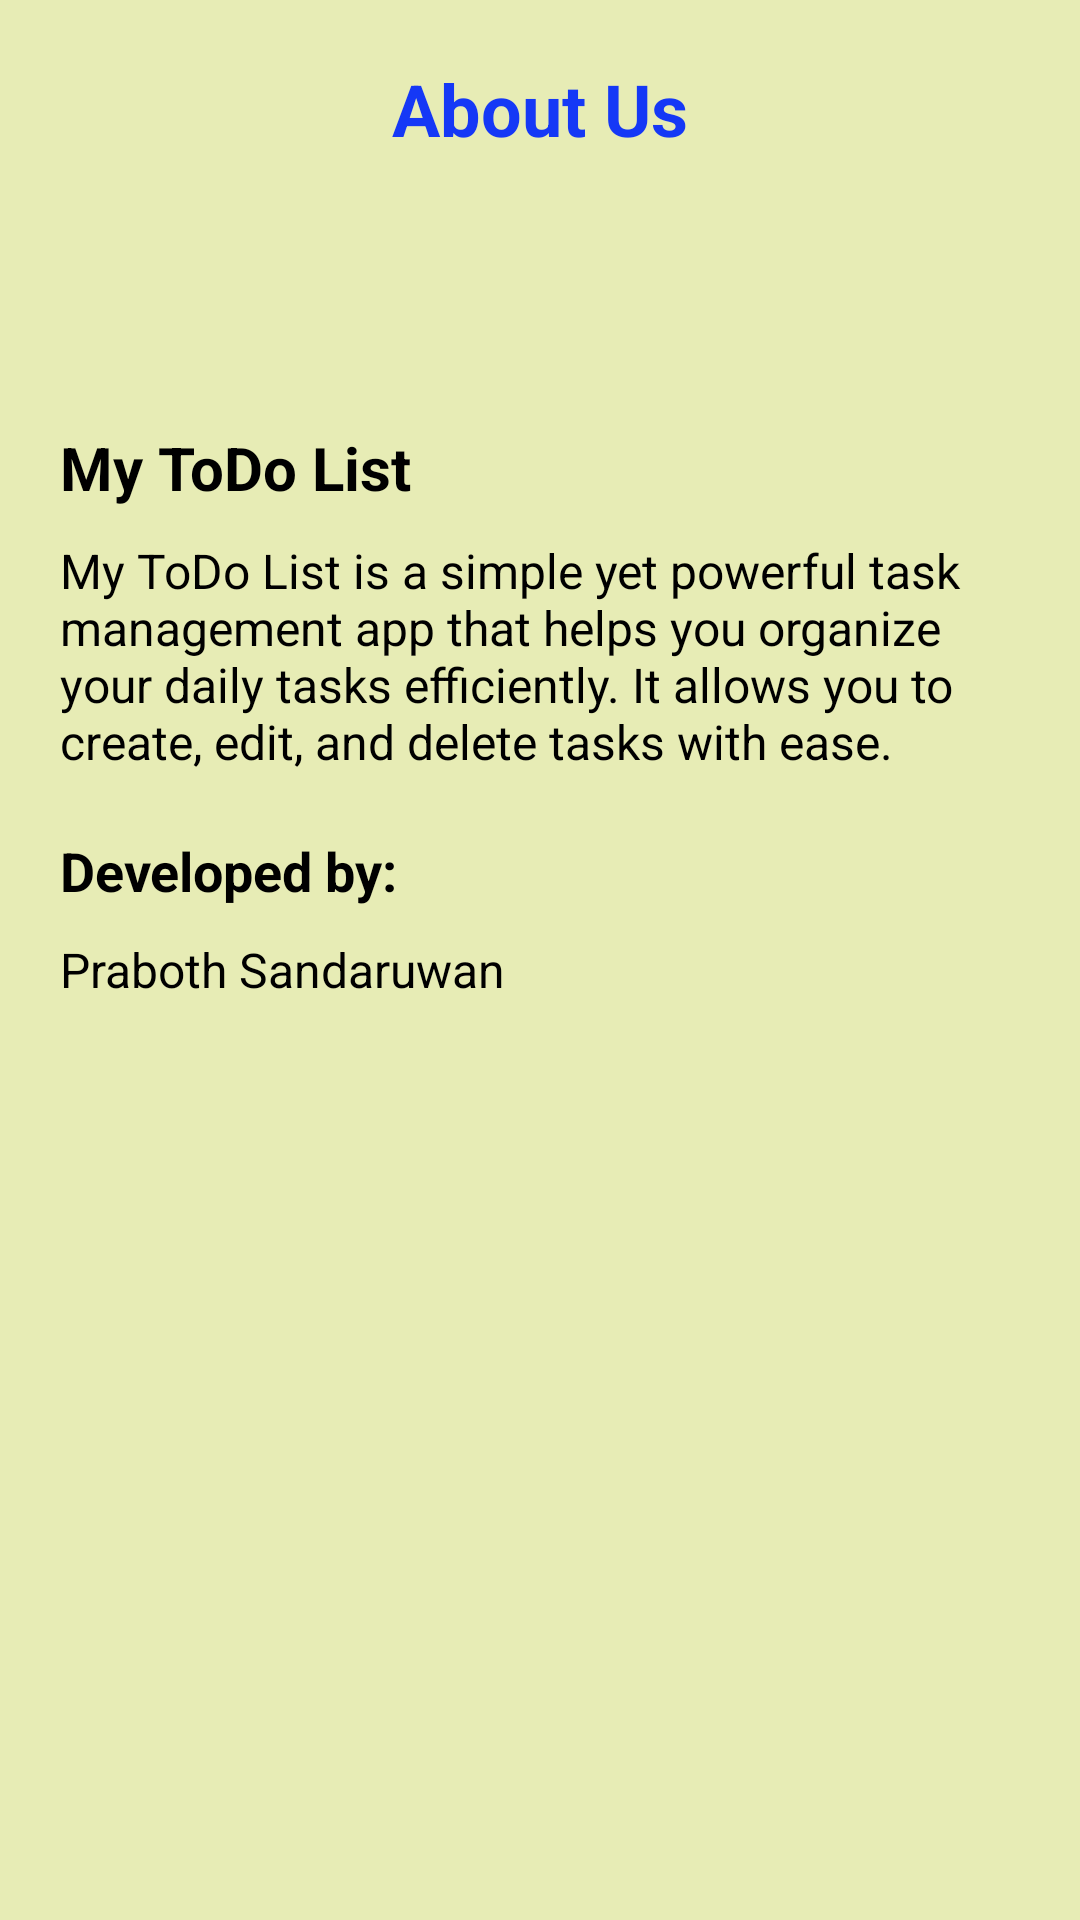

Reconstruct the res/layout file that produces this screen, plus the resources it refers to.
<!-- AndroidManifest.xml: application theme Theme.TaskManagerAppMAD -->
<!-- res/layout/activity_about_us.xml -->
<?xml version="1.0" encoding="utf-8"?>
<RelativeLayout xmlns:android="http://schemas.android.com/apk/res/android"
    android:layout_width="match_parent"
    android:layout_height="match_parent"
    android:background="#E7ECB5">

    <TextView
        android:id="@+id/headerTextView"
        android:layout_width="match_parent"
        android:layout_height="wrap_content"
        android:text="About Us"
        android:textColor="@color/primary"
        android:textSize="24sp"
        android:textStyle="bold"
        android:gravity="center"
        android:padding="20dp" />

    <LinearLayout
        android:layout_width="match_parent"
        android:id="@+id/none"
        android:orientation="vertical"
        android:layout_height="50dp"
        android:layout_below="@id/headerTextView">

    </LinearLayout>

    <ScrollView
        android:layout_width="match_parent"
        android:layout_height="match_parent"
        android:layout_below="@id/none">

        <LinearLayout
            android:layout_width="match_parent"
            android:layout_height="wrap_content"
            android:orientation="vertical"
            android:padding="20dp">

            <TextView
                android:layout_width="wrap_content"
                android:layout_height="wrap_content"
                android:text="My ToDo List"
                android:textColor="#000000"
                android:textSize="20sp"
                android:textStyle="bold"
                android:layout_marginBottom="10dp" />

            <TextView
                android:layout_width="wrap_content"
                android:layout_height="wrap_content"
                android:text="My ToDo List is a simple yet powerful task management app that helps you organize your daily tasks efficiently. It allows you to create, edit, and delete tasks with ease."
                android:textColor="#000000"
                android:textSize="16sp"
                android:layout_marginBottom="20dp" />

            <TextView
                android:layout_width="wrap_content"
                android:layout_height="wrap_content"
                android:text="Developed by:"
                android:textColor="#000000"
                android:textSize="18sp"
                android:textStyle="bold"
                android:layout_marginBottom="10dp" />

            <TextView
                android:layout_width="wrap_content"
                android:layout_height="wrap_content"
                android:text="@string/Developer"
                android:textColor="#000000"
                android:textSize="16sp" />

        </LinearLayout>
    </ScrollView>
</RelativeLayout>
<!-- resources referenced by this layout -->
<resources>
  <color name="primary">#1538F6</color>
  <string name="Developer">Praboth Sandaruwan</string>
  <style name="Theme.TaskManagerAppMAD" parent="Base.Theme.TaskManagerAppMAD" />
  <style name="Base.Theme.TaskManagerAppMAD" parent="Theme.AppCompat.Light.NoActionBar">
          
          
      </style>
</resources>
